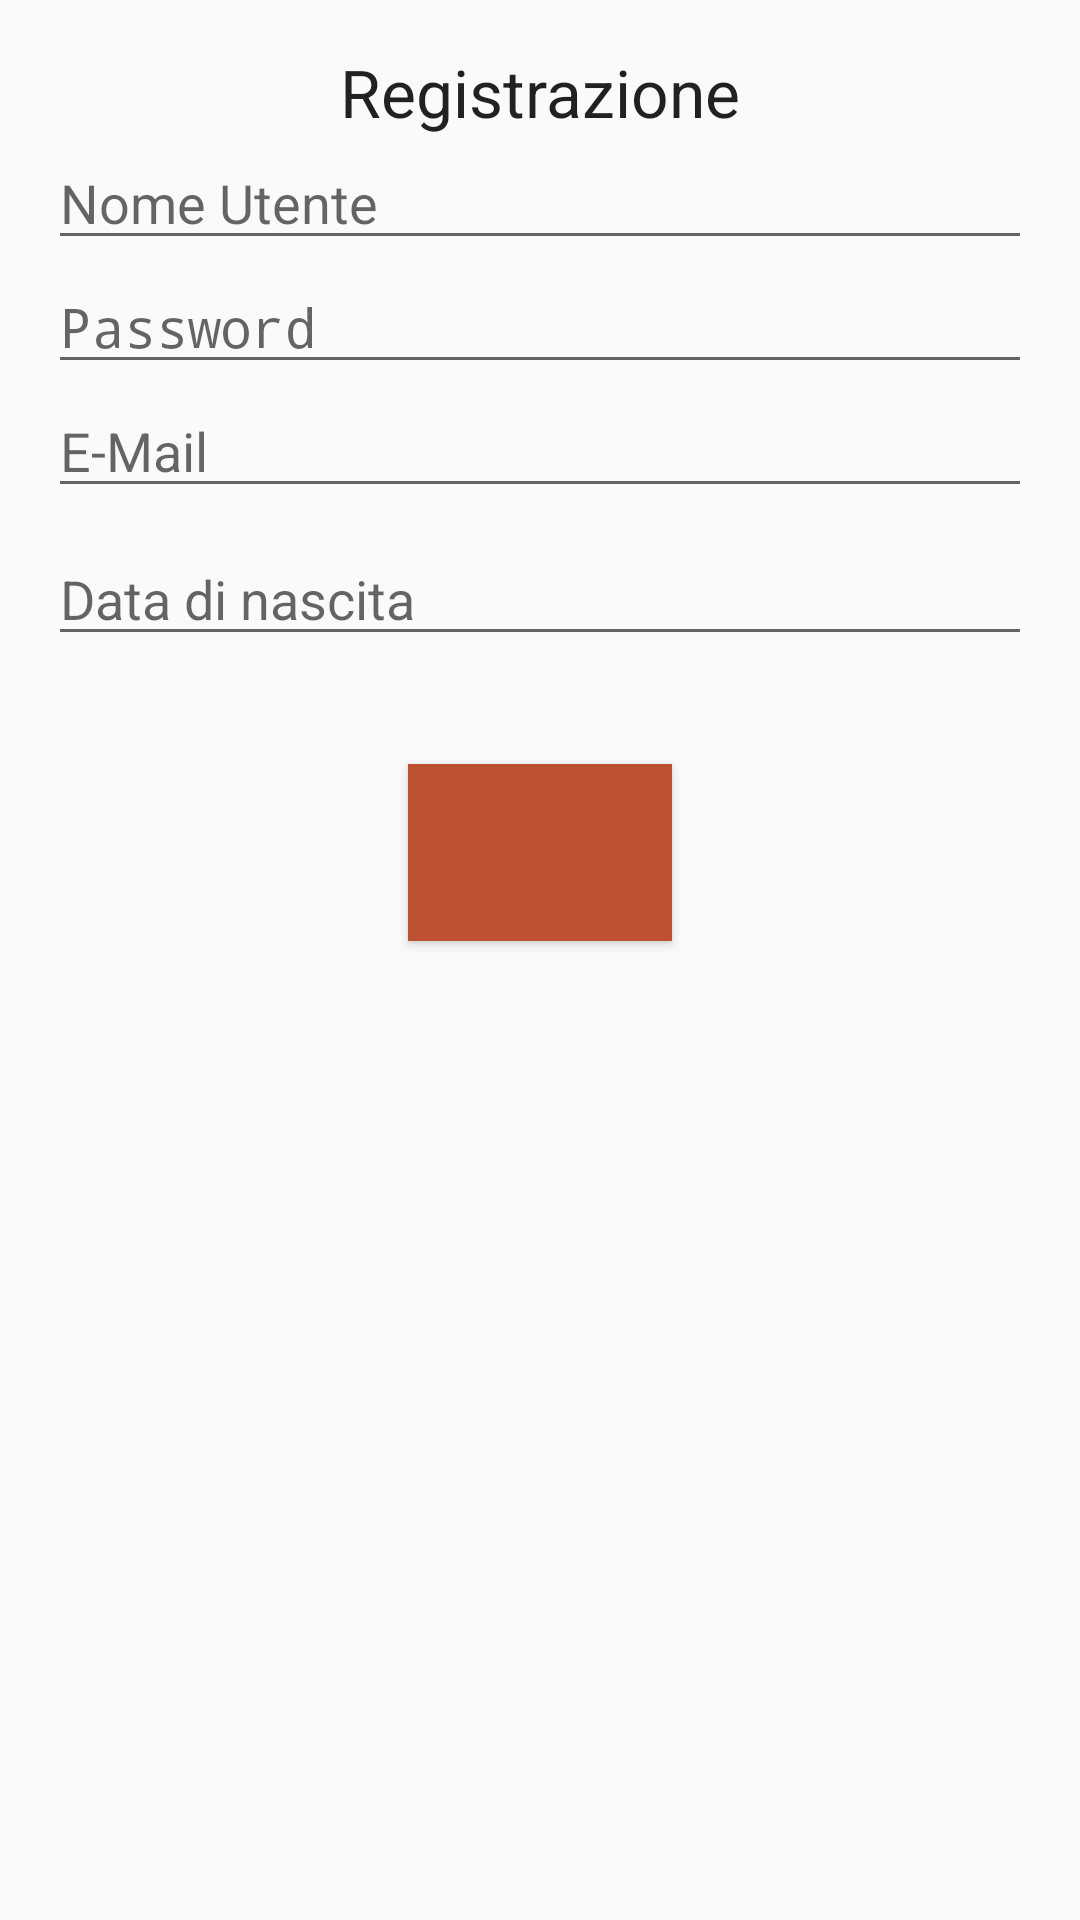

Here is an Android app screen rendered from its layout file. Give the layout XML and the strings, colors and styles it references.
<!-- AndroidManifest.xml: activity theme AppTheme -->
<!-- res/layout/activity_registrazione.xml -->
<?xml version="1.0" encoding="utf-8"?>
<RelativeLayout xmlns:android="http://schemas.android.com/apk/res/android"
xmlns:tools="http://schemas.android.com/tools"
android:layout_width="match_parent"
android:layout_height="match_parent"
android:paddingBottom="@dimen/activity_vertical_margin"
android:paddingLeft="@dimen/activity_horizontal_margin"
android:paddingRight="@dimen/activity_horizontal_margin"
android:paddingTop="@dimen/activity_vertical_margin">

<TextView
    android:id="@+id/txtTitolo"
    android:layout_width="wrap_content"
    android:layout_height="wrap_content"
    android:layout_alignParentTop="true"
    android:layout_centerHorizontal="true"
    android:text="@string/registrazione"
    android:textAppearance="?android:attr/textAppearanceLarge" />

<EditText
    android:id="@+id/txtUtente"
    android:layout_width="match_parent"
    android:layout_height="wrap_content"
    android:layout_alignParentLeft="true"
    android:layout_alignParentStart="true"
    android:layout_below="@+id/txtTitolo"
    android:ems="10"
    android:hint="Nome Utente"
    android:inputType="textPersonName" />

<EditText
    android:layout_width="wrap_content"
    android:layout_height="wrap_content"
    android:inputType="textPassword"
    android:ems="10"
    android:id="@+id/txtPassword"
    android:layout_below="@+id/txtUtente"
    android:layout_alignParentLeft="true"
    android:layout_alignParentStart="true"
    android:layout_alignParentRight="true"
    android:layout_alignParentEnd="true"
    android:hint="Password" />

<EditText
    android:id="@+id/txtMail"
    android:layout_width="match_parent"
    android:layout_height="wrap_content"
    android:ems="10"
    android:inputType="textEmailAddress"
    android:hint="E-Mail"
    android:layout_below="@+id/txtPassword"
    android:layout_alignParentLeft="true"
    android:layout_alignParentStart="true" />

<EditText
    android:id="@+id/txtDataNascita"
    android:layout_width="match_parent"
    android:layout_height="wrap_content"
    android:layout_alignParentLeft="true"
    android:layout_alignParentStart="true"
    android:layout_below="@+id/txtMail"
    android:layout_marginTop="8dp"
    android:ems="10"
    android:hint="Data di nascita"
    android:inputType="date" />

    <Button
        android:id="@+id/btnAvanti"
        android:layout_width="wrap_content"
        android:layout_height="wrap_content"
        android:layout_below="@+id/txtDataNascita"
        android:layout_centerHorizontal="true"
        android:layout_marginTop="36dp"
        android:background="#BD5132"
        android:padding="20dp"
        tools:text="@string/avanti" />

</RelativeLayout>
<!-- resources referenced by this layout -->
<resources>
  <dimen name="activity_horizontal_margin">16dp</dimen>
  <dimen name="activity_vertical_margin">16dp</dimen>
  <string name="avanti">Avanti</string>
  <string name="registrazione">Registrazione</string>
  <style name="AppTheme" parent="Theme.AppCompat.Light.DarkActionBar">
          
          <item name="colorPrimary">@color/colorPrimary</item>
          <item name="colorPrimaryDark">@color/colorPrimaryDark</item>
          <item name="colorAccent">@color/colorAccent</item>
          
      </style>
  <color name="colorPrimary">#b5453f</color>
  <color name="colorPrimaryDark">#303F9F</color>
  <color name="colorAccent">#FF4081</color>
</resources>
